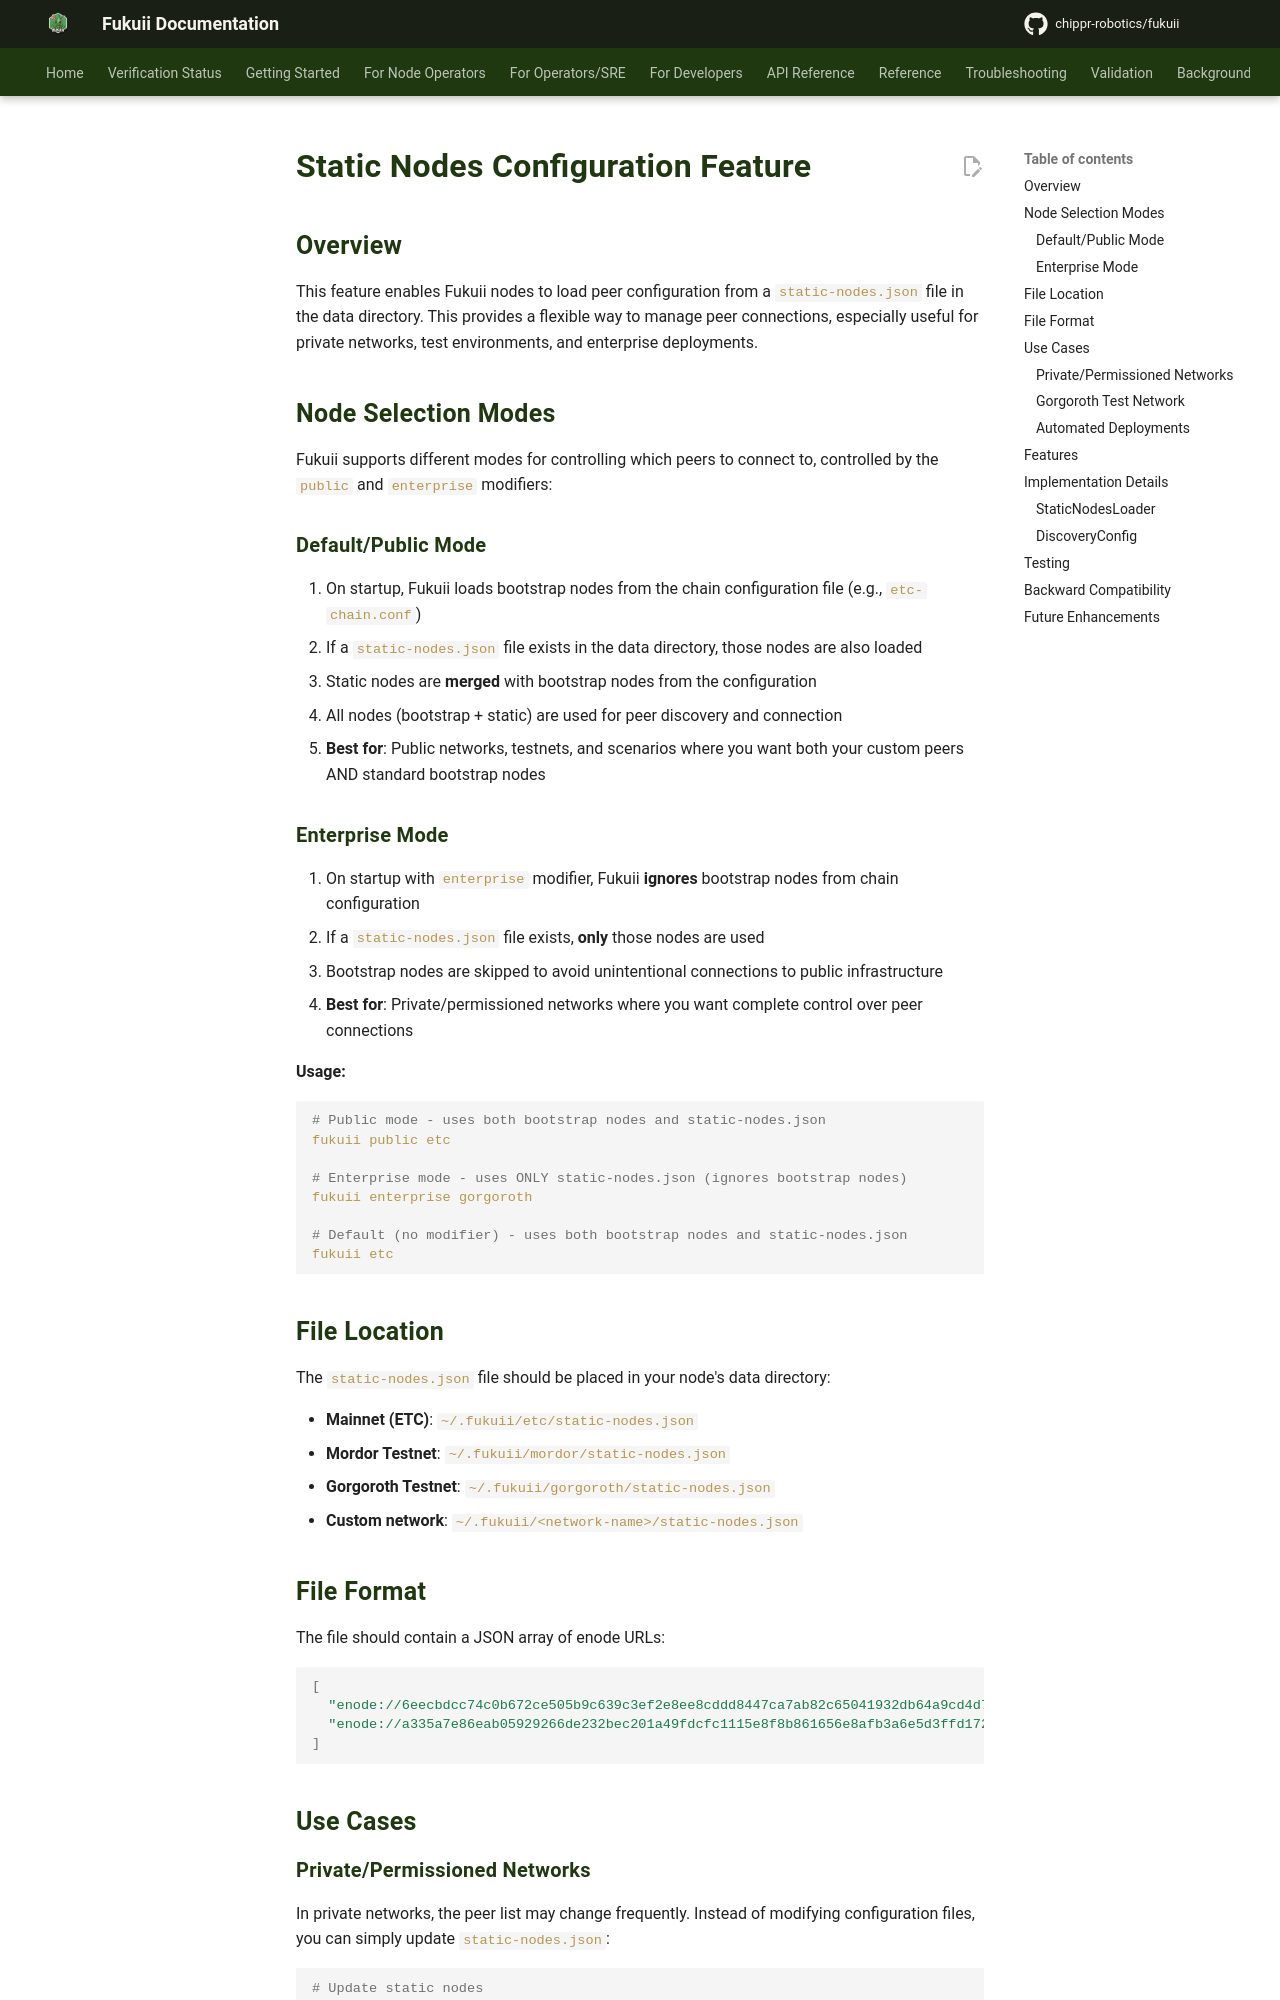

repository: chippr-robotics/fukuii · page: pr-preview/pr-1926/for-operators/static-nodes-configuration/index.html · generator: mkdocs

# Static Nodes Configuration Feature

## Overview

This feature enables Fukuii nodes to load peer configuration from a `static-nodes.json` file in the data directory. This provides a flexible way to manage peer connections, especially useful for private networks, test environments, and enterprise deployments.

## Node Selection Modes

Fukuii supports different modes for controlling which peers to connect to, controlled by the `public` and `enterprise` modifiers:

### Default/Public Mode
1. On startup, Fukuii loads bootstrap nodes from the chain configuration file (e.g., `etc-chain.conf`)
2. If a `static-nodes.json` file exists in the data directory, those nodes are also loaded
3. Static nodes are **merged** with bootstrap nodes from the configuration
4. All nodes (bootstrap + static) are used for peer discovery and connection
5. **Best for**: Public networks, testnets, and scenarios where you want both your custom peers AND standard bootstrap nodes

### Enterprise Mode
1. On startup with `enterprise` modifier, Fukuii **ignores** bootstrap nodes from chain configuration
2. If a `static-nodes.json` file exists, **only** those nodes are used
3. Bootstrap nodes are skipped to avoid unintentional connections to public infrastructure
4. **Best for**: Private/permissioned networks where you want complete control over peer connections

**Usage:**
```bash
# Public mode - uses both bootstrap nodes and static-nodes.json
fukuii public etc

# Enterprise mode - uses ONLY static-nodes.json (ignores bootstrap nodes)
fukuii enterprise gorgoroth

# Default (no modifier) - uses both bootstrap nodes and static-nodes.json
fukuii etc
```

## File Location

The `static-nodes.json` file should be placed in your node's data directory:

- **Mainnet (ETC)**: `~/.fukuii/etc/static-nodes.json`
- **Mordor Testnet**: `~/.fukuii/mordor/static-nodes.json`
- **Gorgoroth Testnet**: `~/.fukuii/gorgoroth/static-nodes.json`
- **Custom network**: `~/.fukuii/<network-name>/static-nodes.json`

## File Format

The file should contain a JSON array of enode URLs:

```json
[
  "enode://6eecbdcc74c0b672ce505b9c639c3ef2e8ee8cddd8447ca7ab82c65041932db64a9cd4d7e723ba180b0c3d88d1f0b2913fda48972cdd6742fea59f900af084af@192.168.1.1:30303",
  "enode://a335a7e86eab05929266de232bec201a49fdcfc1115e8f8b861656e8afb3a6e5d3ffd172d153ae6c080401a56e3d620db2ac0695038a19e9b0c5220212651493@192.168.1.2:30303"
]
```

## Use Cases

### Private/Permissioned Networks

In private networks, the peer list may change frequently. Instead of modifying configuration files, you can simply update `static-nodes.json`:

```bash
# Update static nodes
cat > ~/.fukuii/gorgoroth/static-nodes.json << EOF
[
  "enode://<node-id-1>@192.168.1.10:30303",
  "enode://<node-id-2>@192.168.1.11:30303",
  "enode://<node-id-3>@192.168.1.12:30303"
]
EOF

# Restart node to pick up changes
systemctl restart fukuii
```
